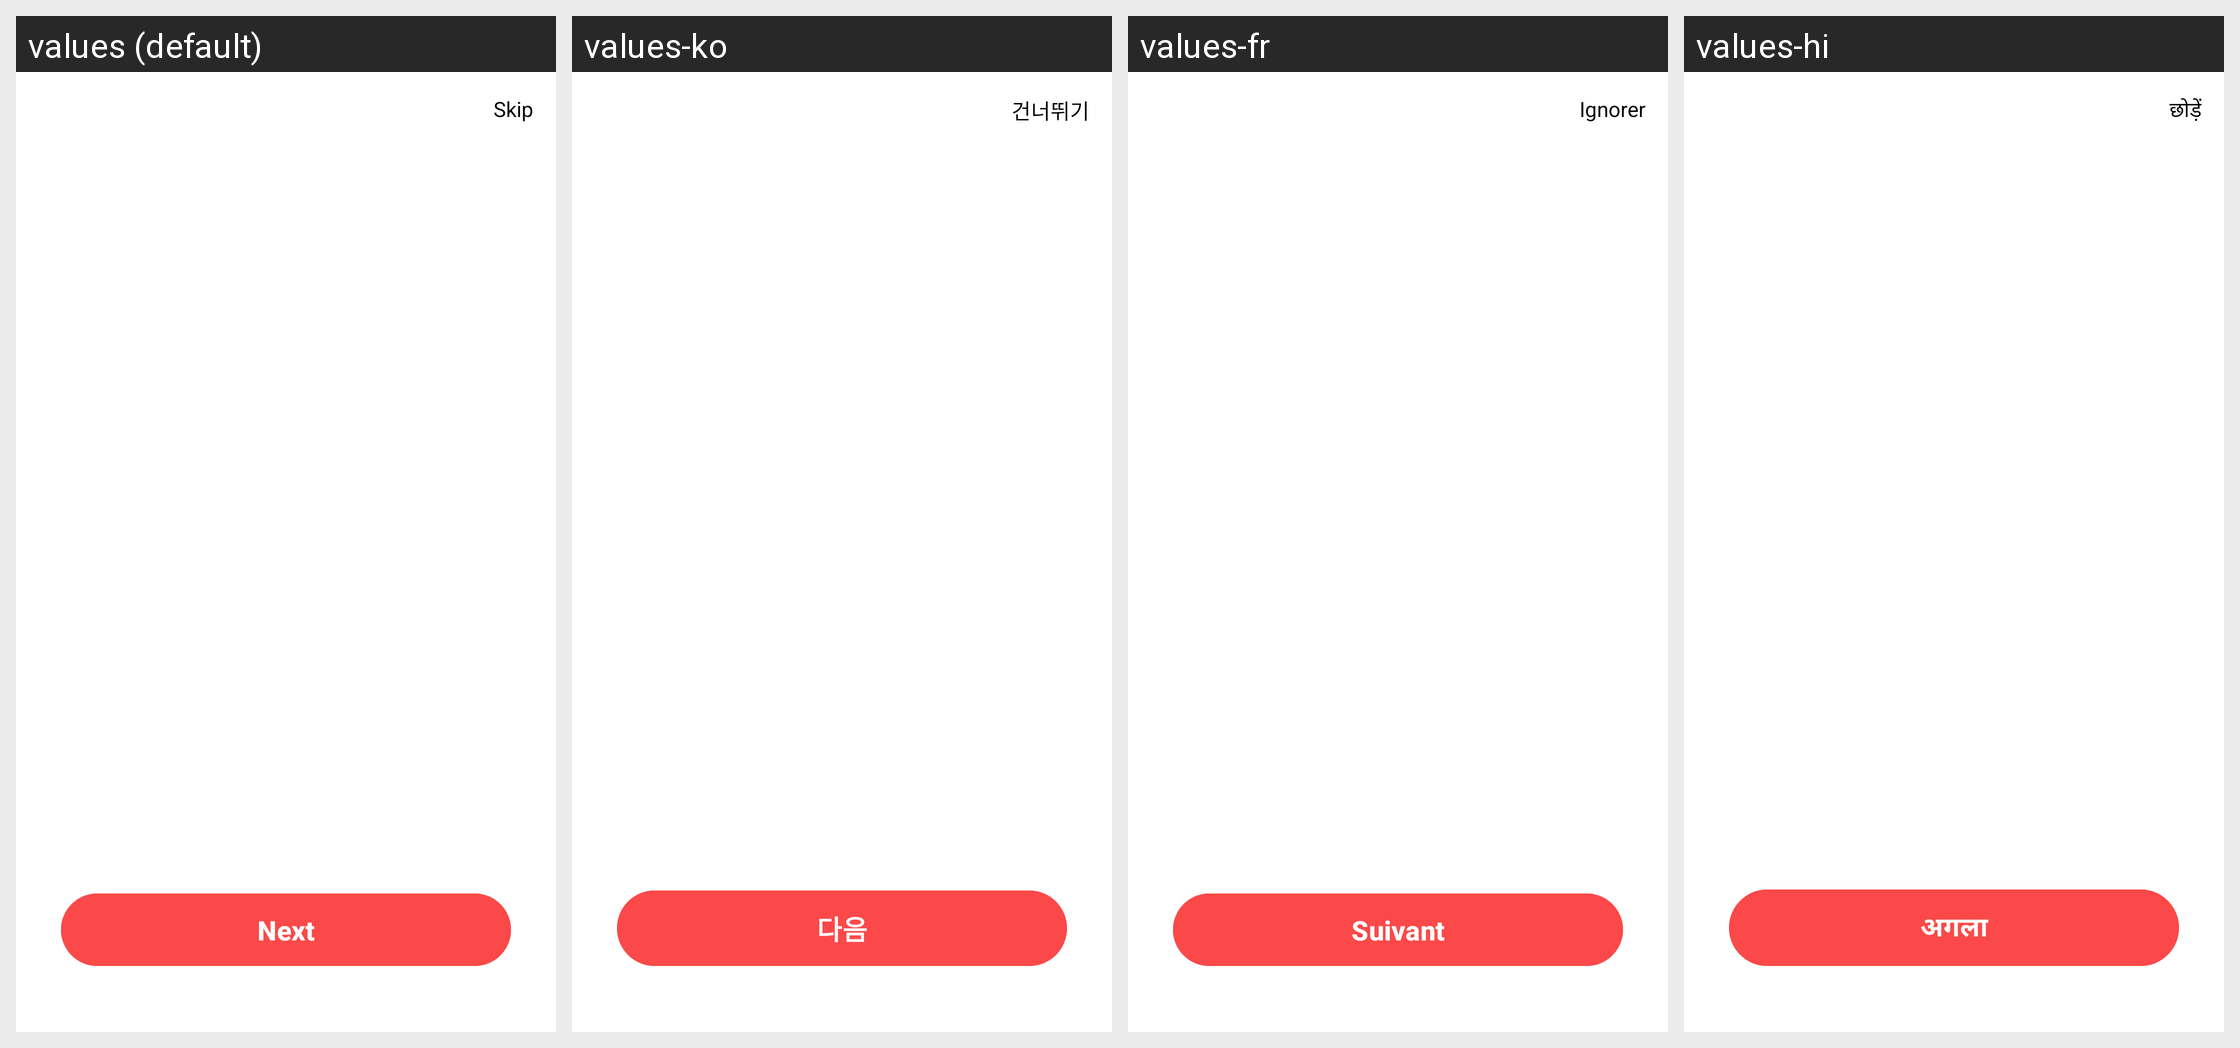

For this localized Android screen grid, give each drawn string resource with its value in every locale shown.
Android screen res/layout/activity_guide.xml rendered under 4 locales, left to right: values (default), values-ko, values-fr, values-hi. Device: Nexus 5 (rendered at 1080×1920; each locale shown at half size, 540×960, under a caption strip naming it); theme Theme.PDFViewer.
Other locales in the repository, not shown: values-de, values-es, values-in, values-ja, values-pt-rBR, values-ru, values-th, values-vi, values-zh-rCN, values-zh-rHK, values-zh-rMO, values-zh-rTW.
Strings drawn on this screen, with the default value and each locale's value (text and hints the layout hard-codes, and strings that could not be matched under every locale, appear in the picture but are not listed):

action_skip
  values: Skip
  values-ko: 건너뛰기
  values-fr: Ignorer
  values-hi: छोड़ें

guide_btn_next
  values: Next
  values-ko: 다음
  values-fr: Suivant
  values-hi: अगला
